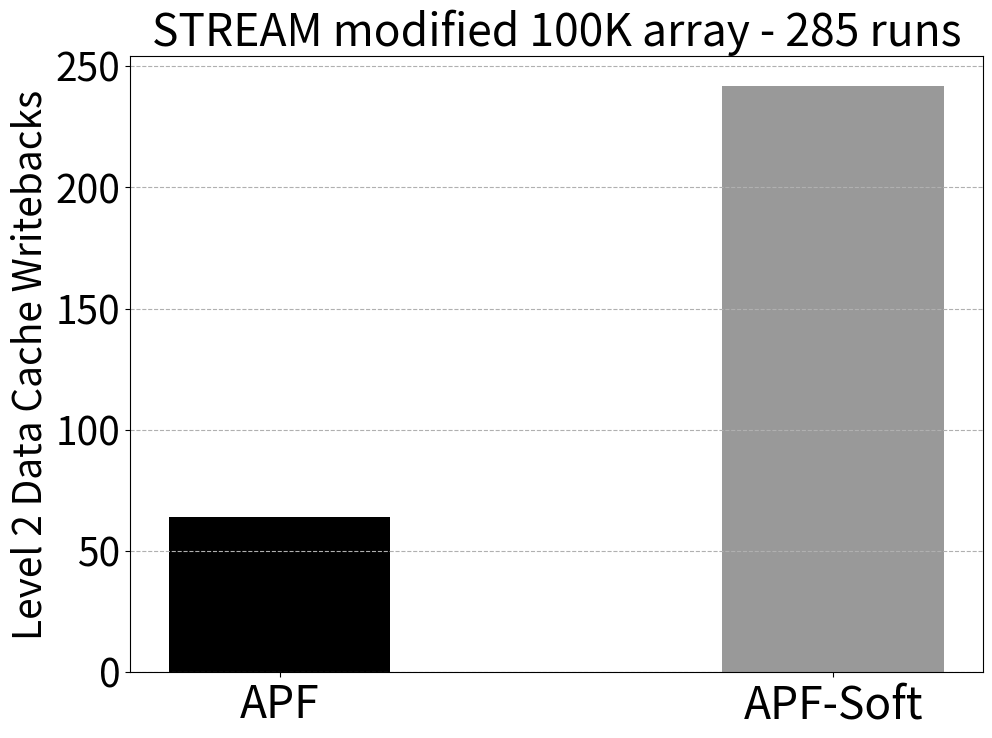

Recreate this plot in Python. (Note: this script raises an exception after producing the figure.)
import numpy as np
import matplotlib.pyplot as plt

x_coords = ['APF', 'APF-Soft']
y_vals = [64, 242]
x = np.arange(len(x_coords))
# Create thx = [0, 0.7]e bar chart
plt.figure(figsize=(11, 8))
# plt.bar(x, width=0.4, height=y_vals, color='black')
plt.bar(x[0], height=y_vals[0], width=0.4, color='black', label="APF")  # Solid black
plt.bar(x[1], height=y_vals[1], width=0.4, color=(0, 0, 0, 0.4), label="APF-Soft")
plt.ylabel('Level 2 Data Cache Writebacks', fontsize=28)
plt.title('STREAM modified 100K array - 285 runs', fontsize=32)
plt.xticks(ticks=x, labels=x_coords, fontsize=32)
plt.yticks(fontsize=28)
plt.grid(axis='y', linestyle='--', alpha=1)

figname = __file__[:-2]
plt.savefig(figname + 'svg')
